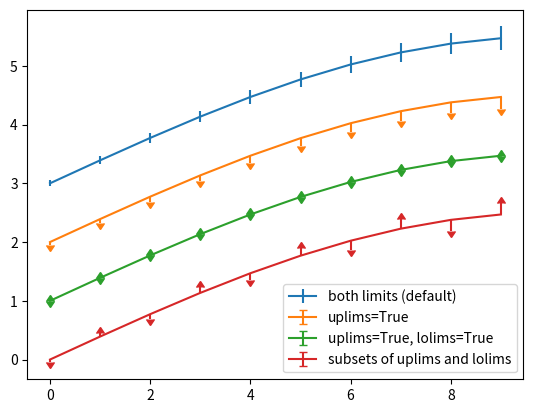
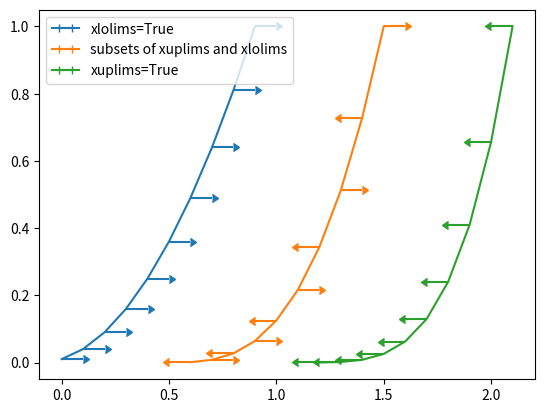

Write Python code to recreate these figures, in order.
"""
========================
Errorbar limit selection
========================

Illustration of selectively drawing lower and/or upper limit symbols on
errorbars using the parameters ``uplims``, ``lolims`` of `~.pyplot.errorbar`.

Alternatively, you can use 2xN values to draw errorbars in only one direction.
"""

import matplotlib.pyplot as plt
import numpy as np

fig = plt.figure()

x = np.arange(10)
y = 2.5 * np.sin(x / 20 * np.pi)
yerr = np.linspace(0.05, 0.2, 10)

plt.errorbar(x, y + 3, yerr=yerr, label="both limits (default)")

plt.errorbar(x, y + 2, yerr=yerr, uplims=True, label="uplims=True")

plt.errorbar(x, y + 1, yerr=yerr, uplims=True, lolims=True, label="uplims=True, lolims=True")

upperlimits = [True, False] * 5
lowerlimits = [False, True] * 5
plt.errorbar(x, y, yerr=yerr, uplims=upperlimits, lolims=lowerlimits, label="subsets of uplims and lolims")

plt.legend(loc="lower right")

plt.show()


# %%
# Similarly ``xuplims`` and ``xlolims`` can be used on the horizontal ``xerr``
# errorbars.

fig = plt.figure()

x = np.arange(10) / 10
y = (x + 0.1) ** 2
plt.errorbar(x, y, xerr=0.1, xlolims=True, label="xlolims=True")

y = (x + 0.1) ** 3
plt.errorbar(x + 0.6, y, xerr=0.1, xuplims=upperlimits, xlolims=lowerlimits, label="subsets of xuplims and xlolims")

y = (x + 0.1) ** 4
plt.errorbar(x + 1.2, y, xerr=0.1, xuplims=True, label="xuplims=True")

plt.legend()
plt.show()

# %%
#
# .. admonition:: References
#
#    The use of the following functions, methods, classes and modules is shown
#    in this example:
#
#    - `matplotlib.axes.Axes.errorbar` / `matplotlib.pyplot.errorbar`
